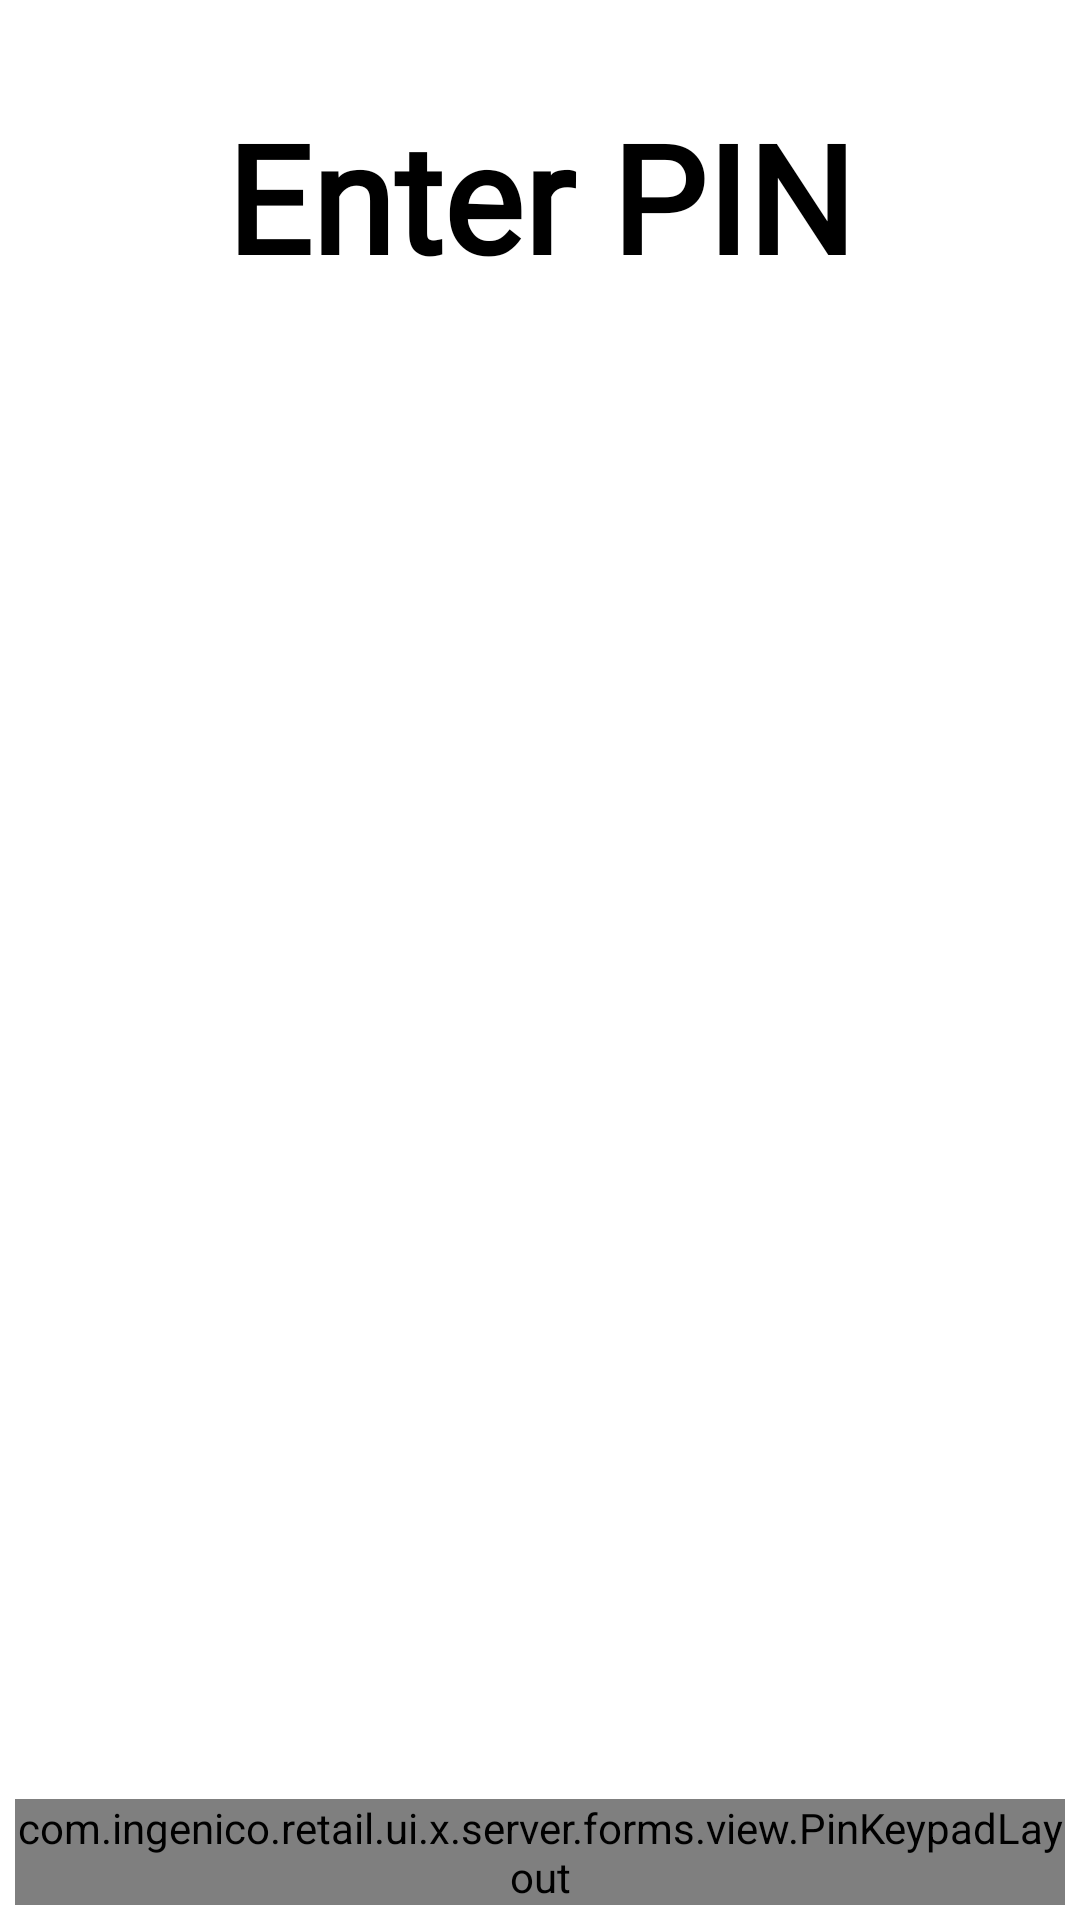

This screen was rendered from an Android layout file. Write that file and the resources it references.
<!-- AndroidManifest.xml: application theme Theme.UxResources -->
<!-- res/layout/pin_on_glass_landscape_accessibility.xml -->
<?xml version="1.0" encoding="utf-8"?>
<androidx.constraintlayout.widget.ConstraintLayout xmlns:android="http://schemas.android.com/apk/res/android"
    xmlns:app="http://schemas.android.com/apk/res-auto"
    xmlns:tools="http://schemas.android.com/tools"
    android:layout_width="match_parent"
    android:layout_height="match_parent"
    android:background="@color/white"
    android:theme="@style/Theme.UxResources">

    <androidx.constraintlayout.widget.Guideline
        android:id="@+id/guidelineTop"
        android:layout_width="wrap_content"
        android:layout_height="wrap_content"
        android:orientation="horizontal"
        app:layout_constraintGuide_begin="@dimen/margin_guide_top" />

    <androidx.constraintlayout.widget.Guideline
        android:id="@+id/guidelineLeft"
        android:layout_width="wrap_content"
        android:layout_height="wrap_content"
        android:orientation="vertical"
        app:layout_constraintGuide_begin="@dimen/margin_guide_left" />

    <androidx.constraintlayout.widget.Guideline
        android:id="@+id/guidelineRight"
        android:layout_width="wrap_content"
        android:layout_height="wrap_content"
        android:orientation="vertical"
        app:layout_constraintGuide_end="@dimen/margin_guide_right" />

    <androidx.constraintlayout.widget.Guideline
        android:id="@+id/guidelineBottom"
        android:layout_width="wrap_content"
        android:layout_height="wrap_content"
        android:orientation="horizontal"
        app:layout_constraintGuide_end="@dimen/margin_guide_bottom" />

    <TextView
        android:id="@+id/fixed_title"
        style="@style/ArcTitleAccessibility"
        android:layout_width="0dp"
        android:layout_height="wrap_content"
        android:text="@string/enter_pin"
        android:layout_marginTop="@dimen/margin_top_cless_bar"
        app:layout_constraintEnd_toStartOf="@+id/guidelineRight"
        app:layout_constraintStart_toStartOf="@+id/guidelineLeft"
        app:layout_constraintTop_toTopOf="@+id/guidelineTop"
        tools:ignore="TextContrastCheck" />

    <TextView
        android:id="@+id/pin_digits_field"
        android:layout_width="0dp"
        android:layout_height="wrap_content"
        android:layout_margin="@dimen/pin_ada_entry_box_margin_top"
        android:background="@drawable/background_edit_text"
        android:fontFamily="@font/robotomono_bold"
        android:longClickable="false"
        android:maxLines="1"
        android:padding="@dimen/pin_ada_entry_box_padding"
        android:singleLine="true"
        android:textAlignment="center"
        android:textSize="@dimen/pin_ada_entry_box_text_size"
        android:visibility="invisible"
        app:layout_constraintEnd_toStartOf="@+id/guidelineRight"
        app:layout_constraintStart_toStartOf="@+id/guidelineLeft"
        app:layout_constraintTop_toBottomOf="@+id/fixed_title"
        tools:ignore="Autofill,LabelFor" />

    <com.ingenico.retail.ui.x.server.forms.view.PinKeypadLayout
        android:id="@+id/buttons_layout"
        android:layout_width="match_parent"
        android:layout_height="wrap_content"
        android:layout_margin="@dimen/pin_keypad_layout_margin"
        app:layout_constraintBottom_toBottomOf="parent"
        app:layout_constraintEnd_toEndOf="parent"
        app:layout_constraintStart_toStartOf="parent">

        <androidx.appcompat.widget.AppCompatButton
            android:id="@+id/BtnOne"
            style="@style/PinLayoutButtonAccessibility"
            android:text="1"
            app:layout_constraintEnd_toStartOf="@id/BtnTwo"
            app:layout_constraintStart_toStartOf="parent"
            app:layout_constraintTop_toTopOf="parent"
            tools:ignore="HardcodedText,TextContrastCheck" />

        <androidx.appcompat.widget.AppCompatButton
            android:id="@+id/BtnTwo"
            style="@style/PinLayoutButtonAccessibility"
            android:text="2"
            app:layout_constraintEnd_toStartOf="@id/BtnThree"
            app:layout_constraintStart_toEndOf="@id/BtnOne"
            app:layout_constraintTop_toTopOf="parent"
            tools:ignore="HardcodedText,TextContrastCheck" />

        <androidx.appcompat.widget.AppCompatButton
            android:id="@+id/BtnThree"
            style="@style/PinLayoutButtonAccessibility"
            android:text="3"
            app:layout_constraintEnd_toEndOf="parent"
            app:layout_constraintStart_toEndOf="@id/BtnTwo"
            app:layout_constraintTop_toTopOf="parent"
            tools:ignore="HardcodedText,TextContrastCheck" />

        <androidx.appcompat.widget.AppCompatButton
            android:id="@+id/BtnFour"
            style="@style/PinLayoutButtonAccessibility"
            android:text="4"
            app:layout_constraintEnd_toStartOf="@id/BtnFive"
            app:layout_constraintStart_toStartOf="parent"
            app:layout_constraintTop_toBottomOf="@id/BtnOne"
            tools:ignore="HardcodedText,TextContrastCheck" />

        <androidx.appcompat.widget.AppCompatButton
            android:id="@+id/BtnFive"
            style="@style/PinLayoutButtonAccessibility"
            android:text="5"
            app:layout_constraintEnd_toStartOf="@id/BtnSix"
            app:layout_constraintStart_toEndOf="@id/BtnFour"
            app:layout_constraintTop_toBottomOf="@id/BtnTwo"
            tools:ignore="HardcodedText,TextContrastCheck" />

        <androidx.appcompat.widget.AppCompatButton
            android:id="@+id/BtnSix"
            style="@style/PinLayoutButtonAccessibility"
            android:text="6"
            app:layout_constraintEnd_toEndOf="parent"
            app:layout_constraintStart_toEndOf="@id/BtnFive"
            app:layout_constraintTop_toBottomOf="@id/BtnThree"
            tools:ignore="HardcodedText,TextContrastCheck" />

        <androidx.appcompat.widget.AppCompatButton
            android:id="@+id/BtnSeven"
            style="@style/PinLayoutButtonAccessibility"
            android:text="7"
            app:layout_constraintEnd_toStartOf="@id/BtnEight"
            app:layout_constraintStart_toStartOf="parent"
            app:layout_constraintTop_toBottomOf="@id/BtnFour"
            tools:ignore="HardcodedText,TextContrastCheck" />

        <androidx.appcompat.widget.AppCompatButton
            android:id="@+id/BtnEight"
            style="@style/PinLayoutButtonAccessibility"
            android:text="8"
            app:layout_constraintEnd_toStartOf="@id/BtnNine"
            app:layout_constraintStart_toEndOf="@id/BtnSeven"
            app:layout_constraintTop_toBottomOf="@id/BtnFive"
            tools:ignore="HardcodedText,TextContrastCheck" />

        <androidx.appcompat.widget.AppCompatButton
            android:id="@+id/BtnNine"
            style="@style/PinLayoutButtonAccessibility"
            android:text="9"
            app:layout_constraintEnd_toEndOf="parent"
            app:layout_constraintStart_toEndOf="@id/BtnEight"
            app:layout_constraintTop_toBottomOf="@id/BtnSix"
            tools:ignore="HardcodedText,TextContrastCheck" />

        <androidx.appcompat.widget.AppCompatButton
            android:id="@+id/BtnZero"
            style="@style/PinLayoutButtonAccessibility"
            android:layout_height="@dimen/pin_button_height"
            android:layout_margin="0dp"
            android:text="0"
            app:layout_constraintEnd_toEndOf="@id/ButtonBackspace"
            app:layout_constraintStart_toStartOf="@id/ButtonBackspace"
            app:layout_constraintTop_toTopOf="@id/ButtonCancel"
            tools:ignore="HardcodedText,TextContrastCheck" />

        <androidx.appcompat.widget.AppCompatButton
            android:id="@+id/ButtonCancel"
            android:layout_width="0dp"
            android:layout_height="@dimen/pin_keypad_big_button_height"
            android:layout_margin="6dp"
            android:layout_marginHorizontal="@dimen/pin_keypad_layout_margin"
            android:background="@color/black"
            android:focusable="false"
            android:gravity="end"
            android:paddingEnd="15dp"
            android:text="x"
            android:textColor="@color/white"
            android:textSize="45sp"
            app:layout_constraintEnd_toStartOf="@id/ButtonBackspace"
            app:layout_constraintStart_toStartOf="parent"
            app:layout_constraintTop_toBottomOf="@id/BtnSeven"
            tools:ignore="HardcodedText,RtlSymmetry,TextContrastCheck" />

        <androidx.appcompat.widget.AppCompatButton
            android:id="@+id/ButtonBackspace"
            android:layout_width="0dp"
            android:layout_height="@dimen/pin_button_height"
            android:layout_margin="6dp"
            android:background="@color/black"
            android:focusable="false"
            android:gravity="end"
            android:paddingEnd="15dp"
            android:text="&#60;"
            android:textColor="@color/white"
            android:textSize="45sp"
            android:textStyle="bold"
            android:visibility="visible"
            app:layout_constraintEnd_toStartOf="@id/ButtonEnter"
            app:layout_constraintStart_toEndOf="@id/ButtonCancel"
            app:layout_constraintTop_toBottomOf="@id/BtnZero"
            tools:ignore="HardcodedText,RtlSymmetry,TextContrastCheck" />

        <androidx.appcompat.widget.AppCompatButton
            android:id="@+id/ButtonEnter"
            android:layout_width="0dp"
            android:layout_height="@dimen/pin_keypad_big_button_height"
            android:layout_margin="6dp"
            android:background="@color/black"
            android:focusable="false"
            android:gravity="end"
            android:paddingEnd="15dp"
            android:text="o"
            android:textColor="@color/white"
            android:textSize="45sp"
            android:textStyle="bold"
            android:visibility="visible"
            app:layout_constraintEnd_toEndOf="parent"
            app:layout_constraintStart_toEndOf="@id/ButtonBackspace"
            app:layout_constraintTop_toBottomOf="@id/BtnNine"
            tools:ignore="ContentDescription,HardcodedText,RtlSymmetry,TextContrastCheck" />

    </com.ingenico.retail.ui.x.server.forms.view.PinKeypadLayout>

</androidx.constraintlayout.widget.ConstraintLayout>
<!-- resources referenced by this layout -->
<resources>
  <color name="black">#FF000000</color>
  <color name="white">#FFFFFFFF</color>
  <dimen name="margin_guide_bottom">8dp</dimen>
  <dimen name="margin_guide_left">8dp</dimen>
  <dimen name="margin_guide_right">8dp</dimen>
  <dimen name="margin_guide_top">8dp</dimen>
  <dimen name="margin_top_cless_bar">24dp</dimen>
  <dimen name="pin_ada_entry_box_margin_top">16dp</dimen>
  <dimen name="pin_ada_entry_box_padding">8dp</dimen>
  <dimen name="pin_ada_entry_box_text_size">22sp</dimen>
  <dimen name="pin_button_height">48dp</dimen>
  <dimen name="pin_keypad_big_button_height">104dp</dimen>
  <dimen name="pin_keypad_layout_margin">5dp</dimen>
  <!-- drawable background_edit_text (drawable) -->
  <?xml version="1.0" encoding="utf-8"?>
  <shape xmlns:android="http://schemas.android.com/apk/res/android">
      <solid android:color="?attr/backgroundWidget" />
      <corners android:radius="5dp" />
      <stroke
          android:width="1dp"
          android:color="?attr/borderWidget" />
  </shape>
  <string name="enter_pin">Enter PIN</string>
  <style name="ArcTitleAccessibility">
          <item name="android:elevation">@dimen/title_text_elevation</item>
          <item name="android:fontFamily">@font/roboto</item>
          <item name="android:gravity">center_horizontal|top</item>
          <item name="android:textAlignment">center</item>
          <item name="android:textAllCaps">false</item>
          <item name="android:autoSizeMaxTextSize">@dimen/title_text_max_size_accessibility</item>
          <item name="android:autoSizeMinTextSize">@dimen/title_text_size_accessibility</item>
          <item name="android:autoSizeStepGranularity">1sp</item>
          <item name="android:textColor">@color/black</item>
          <item name="android:textSize">@dimen/title_text_size_accessibility</item>
          <item name="android:autoSizeTextType">uniform</item>
          <item name="android:textStyle">bold</item>
      </style>
  <style name="PinLayoutButtonAccessibility">
          <item name="android:focusable">false</item>
          <item name="android:textColor">@color/black</item>
          <item name="android:textSize">22sp</item>
          <item name="android:layout_width">0dp</item>
          <item name="android:layout_height">@dimen/pin_button_height</item>
          <item name="android:singleLine">true</item>
          <item name="android:layout_margin">6dp</item>
          <item name="android:textAlignment">center</item>
          <item name="android:layout_marginHorizontal">@dimen/pin_keypad_layout_margin</item>
          <item name="android:background">@color/white</item>
      </style>
  <dimen name="title_text_elevation">2dp</dimen>
  <dimen name="title_text_max_size_accessibility">70sp</dimen>
  <dimen name="title_text_size_accessibility">50sp</dimen>
  <color name="background">#FFFFFF</color>
  <color name="ingenico_teal_500">#41b5d2</color>
  <color name="ingenico_teal_700">#3591a5</color>
  <color name="ingenico_pink_400">#d74b8c</color>
  <color name="ingenico_pink_600">#c32f73</color>
  <color name="ingenico_btn_yes_color">#3fbd7d</color>
  <color name="ingenico_btn_no_color">#eec747</color>
  <color name="ingenico_btn_cancel_color">#f67272</color>
  <color name="ingenico_confirm_color">#3fabbd</color>
  <color name="ingenico_title_color">#3e3e3e</color>
  <color name="ingenico_background_widget">#f4f4f4</color>
  <color name="ingenico_border_widget">#3e4446</color>
</resources>
